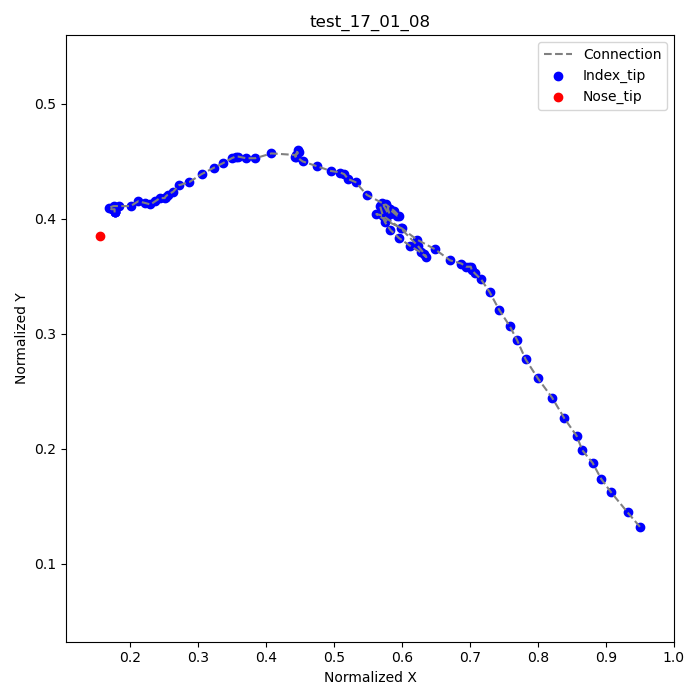

Values plotted in this chart, from the file beside it:
frame, index_tip_x, index_tip_y, nose_tip_x, nose_tip_y
10, 0.95, 0.1319, 0.1569, 0.3847
11, 0.9319, 0.1444, , 
12, 0.9069, 0.1625, , 
13, 0.8931, 0.1736, , 
14, 0.8806, 0.1875, , 
15, 0.8653, 0.1986, , 
16, 0.8569, 0.2111, , 
17, 0.8389, 0.2264, , 
18, 0.8208, 0.2444, , 
19, 0.8, 0.2611, , 
20, 0.7819, 0.2778, , 
21, 0.7694, 0.2944, , 
22, 0.7583, 0.3069, , 
23, 0.7431, 0.3208, , 
24, 0.7292, 0.3361, , 
25, 0.7167, 0.3472, , 
26, 0.7069, 0.3528, , 
27, 0.7028, 0.3556, , 
28, 0.7014, 0.3583, , 
29, 0.6986, 0.3583, , 
30, 0.6944, 0.3583, , 
31, 0.6875, 0.3611, , 
32, 0.6708, 0.3639, , 
33, 0.6486, 0.3736, , 
34, 0.6222, 0.3819, , 
35, 0.6, 0.3917, , 
36, 0.5764, 0.3986, , 
37, 0.5625, 0.4042, , 
38, 0.5722, 0.4028, , 
39, 0.5986, 0.3917, , 
40, 0.6236, 0.3764, , 
41, 0.6333, 0.3694, , 
42, 0.6361, 0.3667, , 
43, 0.6278, 0.3708, , 
44, 0.6125, 0.3764, , 
45, 0.5958, 0.3833, , 
46, 0.5833, 0.3903, , 
47, 0.575, 0.3972, , 
48, 0.5708, 0.4056, , 
49, 0.5681, 0.4111, , 
50, 0.5764, 0.4125, , 
51, 0.5889, 0.4069, , 
52, 0.5958, 0.4028, , 
53, 0.5931, 0.4028, , 
54, 0.5819, 0.4083, , 
55, 0.5792, 0.4097, , 
56, 0.5819, 0.4042, , 
57, 0.5792, 0.4056, , 
58, 0.5708, 0.4139, , 
59, 0.5486, 0.4208, , 
60, 0.5319, 0.4319, , 
61, 0.5208, 0.4347, , 
62, 0.5153, 0.4389, , 
63, 0.5097, 0.4403, , 
64, 0.4958, 0.4417, , 
65, 0.475, 0.4458, , 
66, 0.4542, 0.45, , 
67, 0.4444, 0.4542, , 
68, 0.4431, 0.4542, , 
69, 0.4472, 0.4597, , 
... 32 more rows
